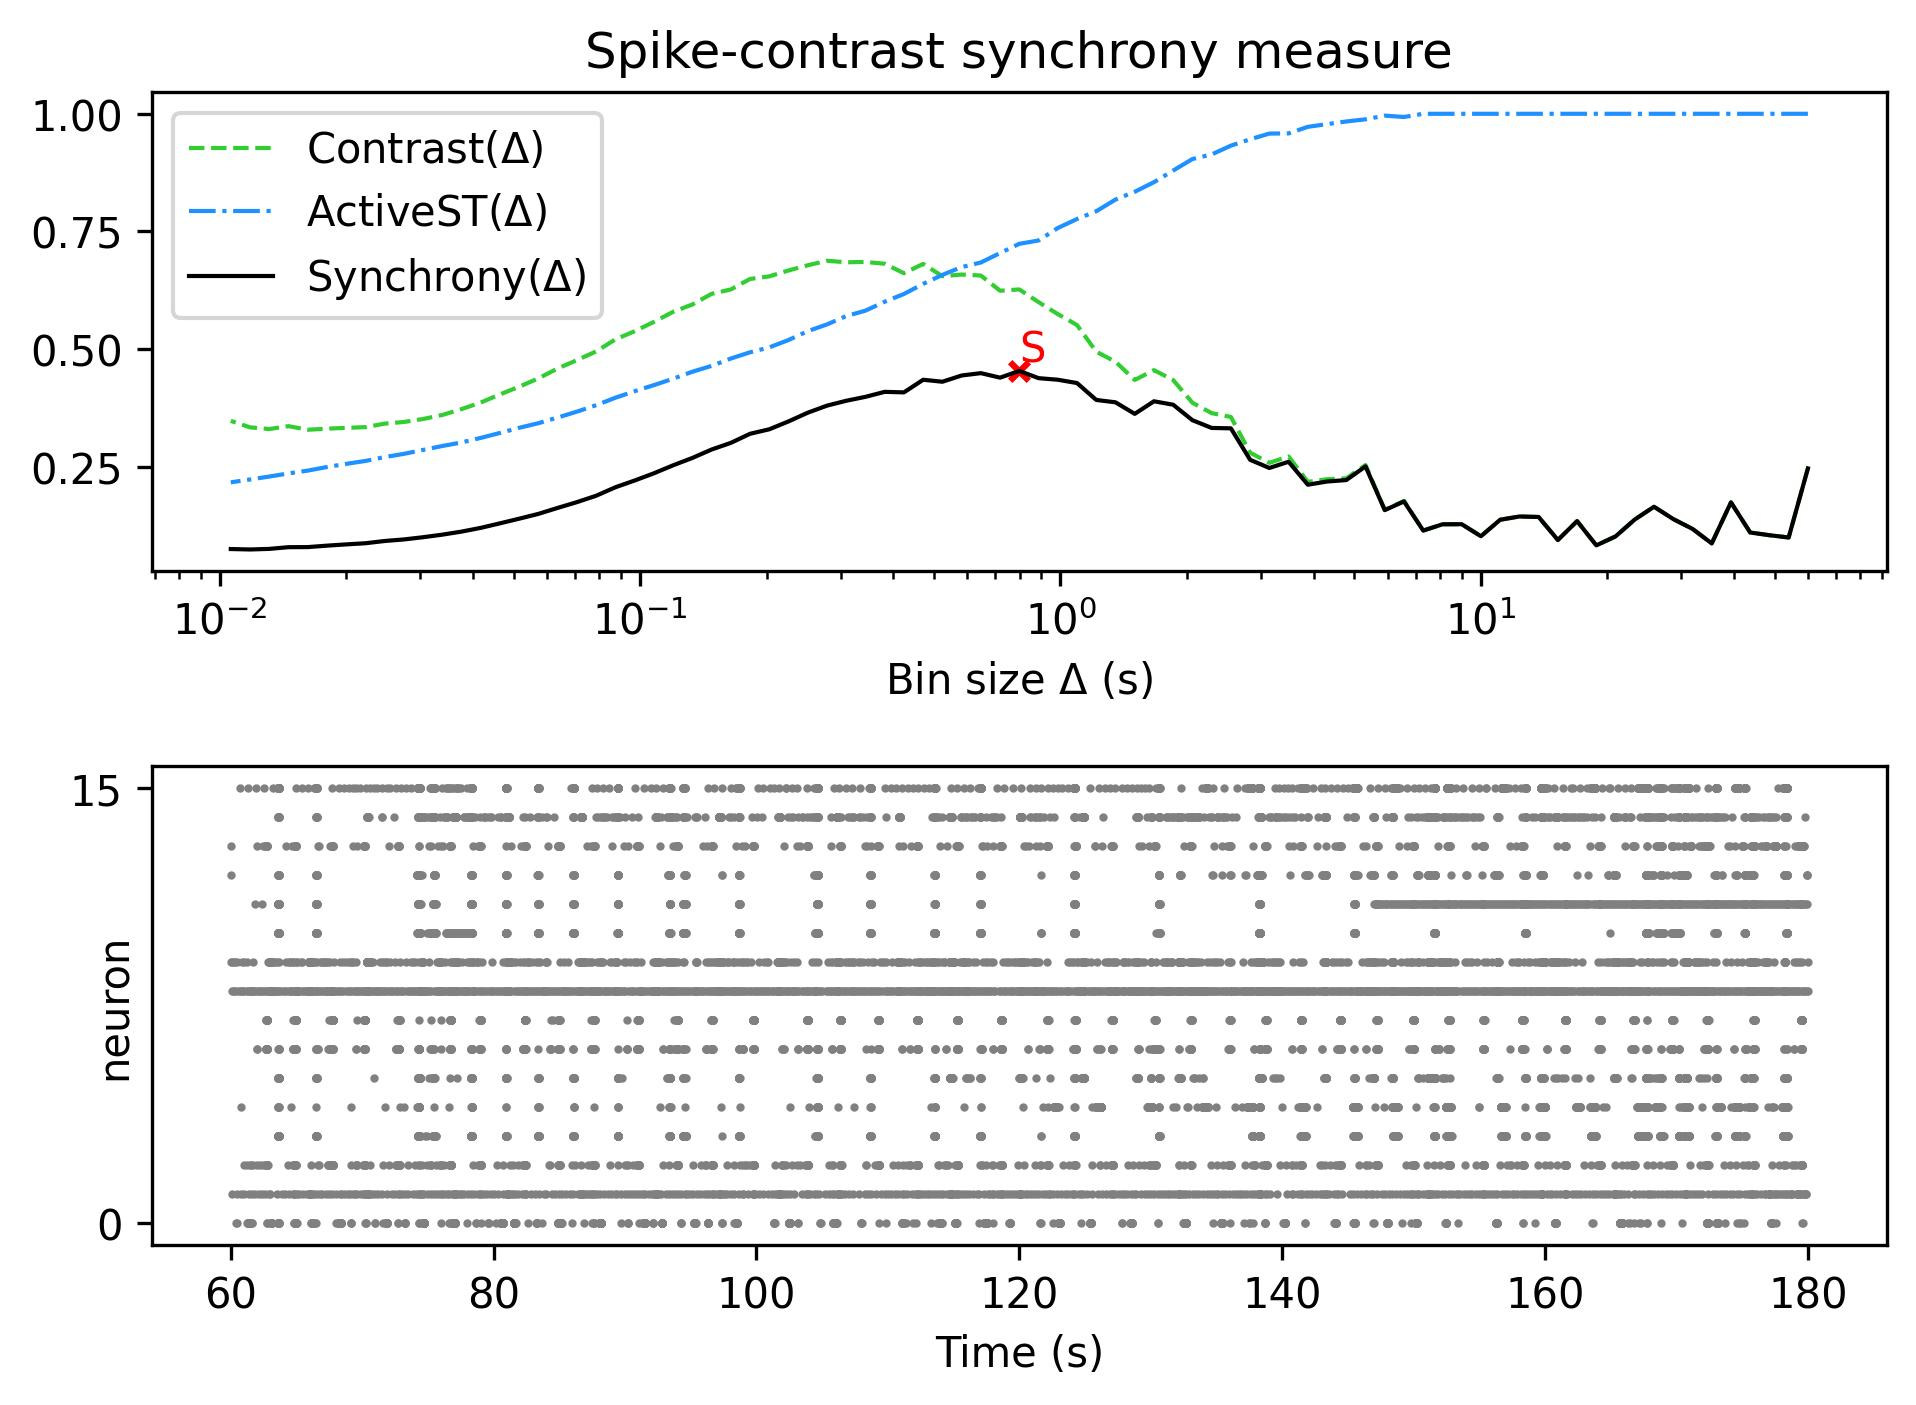

Data behind this chart, as committed beside it:
, Spike-contrast (60.0 s), Spike-contrast (54.0 s), Spike-contrast (48.6 s), Spike-contrast (43.74 s), Spike-contrast (39.366 s), Spike-contrast (35.429 s), Spike-contrast (31.886 s), Spike-contrast (28.698 s), Spike-contrast (25.828 s), Spike-contrast (23.245 s), Spike-contrast (20.921 s), Spike-contrast (18.829 s), Spike-contrast (16.946 s), Spike-contrast (15.251 s), Spike-contrast (13.726 s), Spike-contrast (12.353 s), Spike-contrast (11.118 s), Spike-contrast (10.006 s), Spike-contrast (9.006 s), Spike-contrast (8.105 s), Spike-contrast (7.295 s), Spike-contrast (6.565 s), Spike-contrast (5.909 s)
0, 0.2468, 0.1, 0.1049, 0.1106, 0.1746, 0.08745, 0.1183, 0.1391, 0.1654, 0.1383, 0.1024, 0.08328, 0.1348, 0.09468, 0.1436, 0.1446, 0.1377, 0.1027, 0.1283, 0.1281, 0.1147, 0.1766, 0.1581
